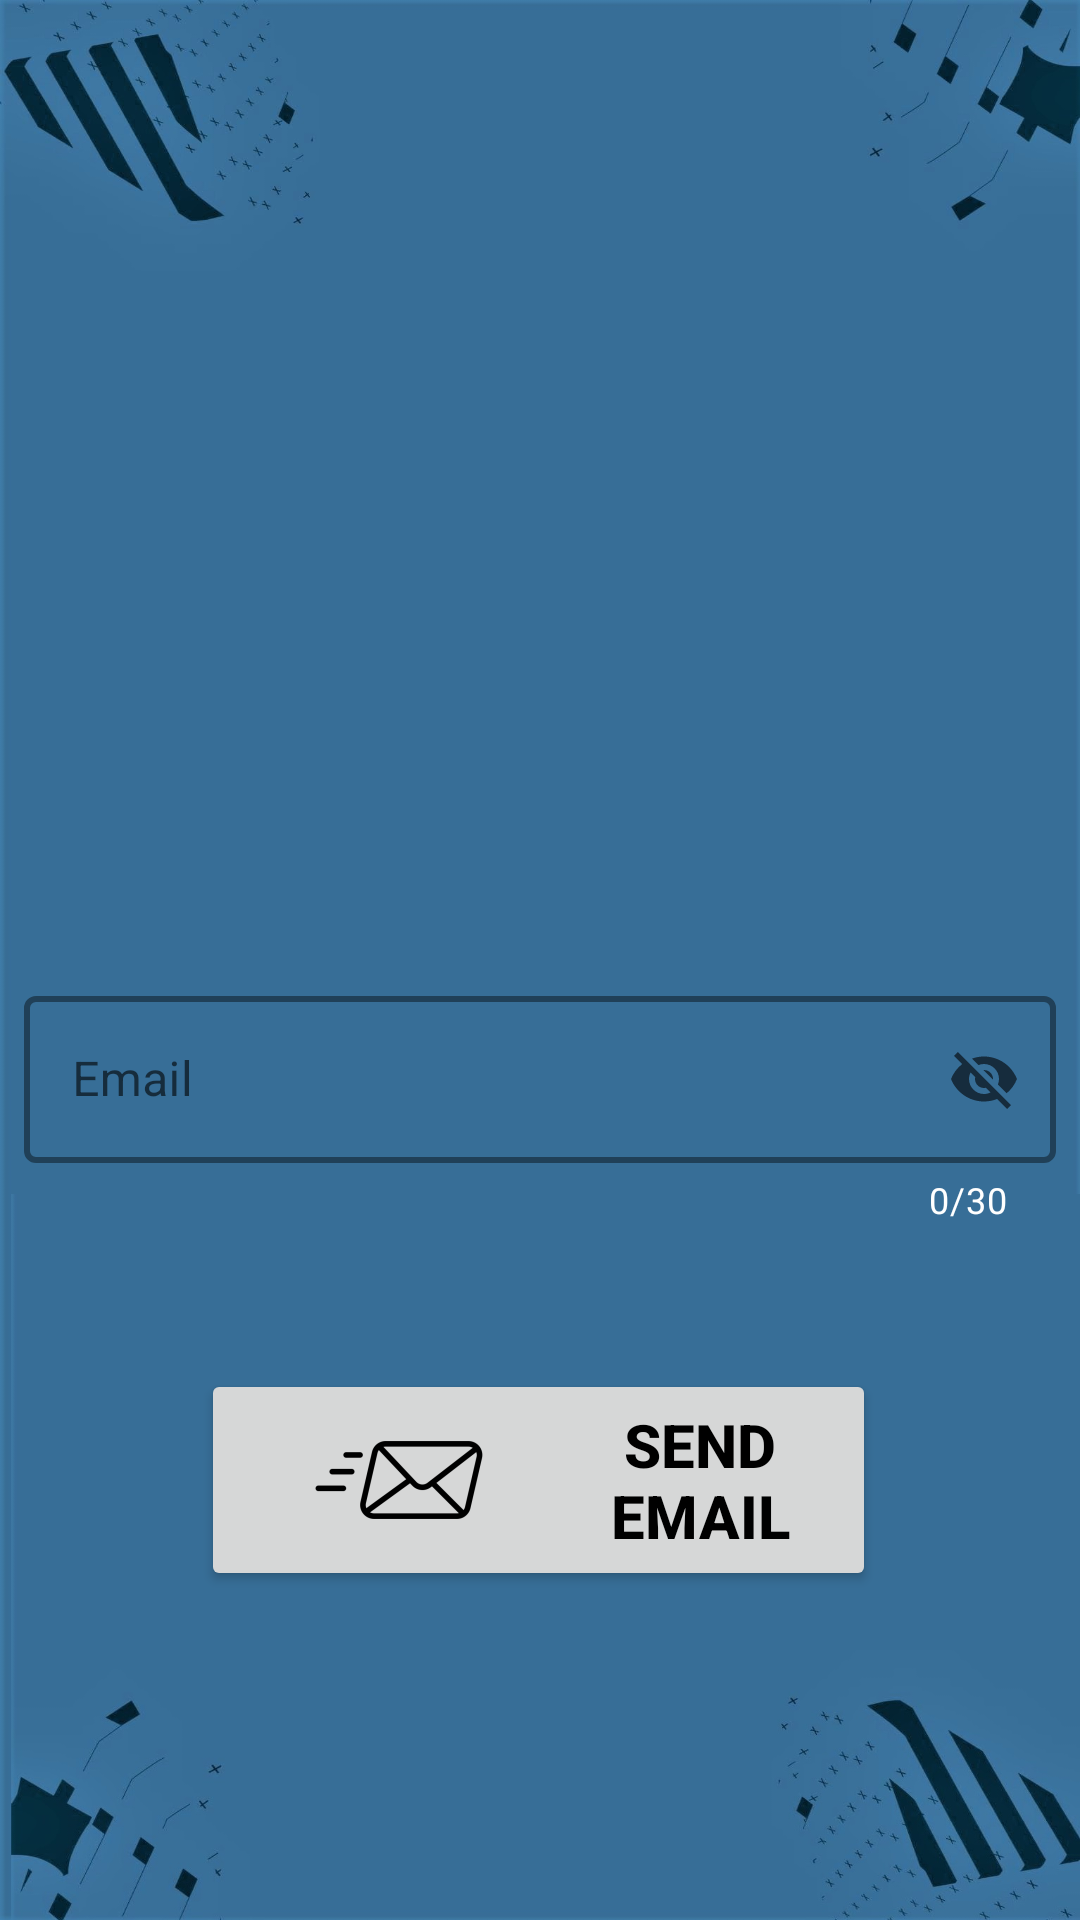

The Android layout XML behind this screen, and the referenced resources:
<!-- AndroidManifest.xml: application theme Theme.FirstApp -->
<!-- res/layout/fragment_recu_pass_frgmt.xml -->
<?xml version="1.0" encoding="utf-8"?>
<androidx.constraintlayout.widget.ConstraintLayout xmlns:android="http://schemas.android.com/apk/res/android"
    xmlns:tools="http://schemas.android.com/tools"
    xmlns:app="http://schemas.android.com/apk/res-auto"
    android:id="@+id/fragment_recupass"
    android:layout_width="match_parent"
    android:layout_height="match_parent"
    tools:context=".fragments.RecuPassFrgmt">

    <ImageView
        android:id="@+id/RecPassimgBackground"
        android:layout_width="match_parent"
        android:layout_height="match_parent"
        android:background="@drawable/fifa_background_entire"
        app:layout_constraintBottom_toBottomOf="parent"
        app:layout_constraintEnd_toEndOf="parent"
        app:layout_constraintStart_toStartOf="parent"
        app:layout_constraintTop_toTopOf="parent" />

    <ImageView
        android:id="@+id/RecPassimgLoginLogo"
        android:layout_width="330dp"
        android:layout_height="330dp"
        android:layout_marginStart="142dp"
        android:layout_marginEnd="142dp"
        app:layout_constraintBottom_toBottomOf="parent"
        app:layout_constraintEnd_toEndOf="parent"
        app:layout_constraintHorizontal_bias="0.5"
        app:layout_constraintStart_toStartOf="parent"
        app:layout_constraintTop_toTopOf="parent"
        app:layout_constraintVertical_bias="0.075"
        tools:src="@tools:sample/avatars" />

    <com.google.android.material.textfield.TextInputLayout
        android:id="@+id/RecPassedtLoginSgnUpPassword"
        style="@style/Widget.MaterialComponents.TextInputLayout.OutlinedBox"
        android:layout_width="344dp"
        android:layout_height="wrap_content"
        android:layout_marginBottom="232dp"
        android:hint="Email"
        app:boxStrokeColor="@color/white"
        app:boxStrokeErrorColor="@color/black"
        app:boxStrokeWidth="2dp"
        app:counterEnabled="true"
        app:counterMaxLength="30"
        app:counterTextColor="@color/white"
        app:endIconMode="password_toggle"
        app:helperTextTextColor="@color/black"
        app:hintTextColor="@color/black"
        app:layout_constraintBottom_toBottomOf="parent"
        app:layout_constraintEnd_toEndOf="parent"
        app:layout_constraintHorizontal_bias="0.492"
        app:layout_constraintStart_toStartOf="parent"
        app:prefixTextColor="#FFFFFF">

        <com.google.android.material.textfield.TextInputEditText
            android:id="@+id/beautyboxPass"
            android:layout_width="match_parent"
            android:layout_height="wrap_content"
            android:maxLength="30"
            android:textColor="@color/white"
            android:textColorHint="#000000" />

    </com.google.android.material.textfield.TextInputLayout>

    <ProgressBar
        android:id="@+id/RecProgressBar"
        style="?android:attr/progressBarStyleLarge"
        android:layout_width="120dp"
        android:layout_height="120dp"
        android:max="100"
        android:progress="50"
        android:visibility="invisible"
        app:layout_constraintBottom_toBottomOf="parent"
        app:layout_constraintEnd_toEndOf="parent"
        app:layout_constraintStart_toStartOf="parent"
        app:layout_constraintTop_toTopOf="parent" />

    <Button
        android:id="@+id/RecPassbtnRecPass"
        android:layout_width="225dp"
        android:layout_height="74dp"
        android:drawableLeft="@mipmap/sendmail_sec_icon_foreground"
        android:text="Send email"
        android:textColor="#000000"
        android:textSize="20sp"
        android:textStyle="bold"
        app:cornerRadius="180dp"
        app:layout_constraintBottom_toBottomOf="parent"
        app:layout_constraintEnd_toEndOf="parent"
        app:layout_constraintHorizontal_bias="0.497"
        app:layout_constraintStart_toStartOf="parent"
        app:layout_constraintTop_toBottomOf="@+id/RecPassedtLoginSgnUpPassword"
        app:layout_constraintVertical_bias="0.305" />


</androidx.constraintlayout.widget.ConstraintLayout>
<!-- resources referenced by this layout -->
<resources>
  <color name="black">#FF000000</color>
  <color name="white">#FFFFFFFF</color>
  <!-- drawable fifa_background_entire: jpg bitmap (drawable, 164158 bytes) -->
  <!-- mipmap sendmail_sec_icon_foreground: png bitmap (mipmap-hdpi, 1810 bytes) -->
  <style name="Theme.FirstApp" parent="Theme.MaterialComponents.DayNight.NoActionBar">
          
          <item name="colorPrimary">@android:color/holo_green_dark</item>
          <item name="colorPrimaryVariant">@color/teal_700</item>
          <item name="colorOnPrimary">@color/white</item>
          
          <item name="colorSecondary">@color/teal_200</item>
          <item name="colorSecondaryVariant">@color/teal_700</item>
          <item name="colorOnSecondary">@color/black</item>
          
          <item name="android:statusBarColor">?attr/colorPrimaryVariant</item>
          
      </style>
  <color name="teal_700">#FF018786</color>
  <color name="teal_200">#FF03DAC5</color>
</resources>
